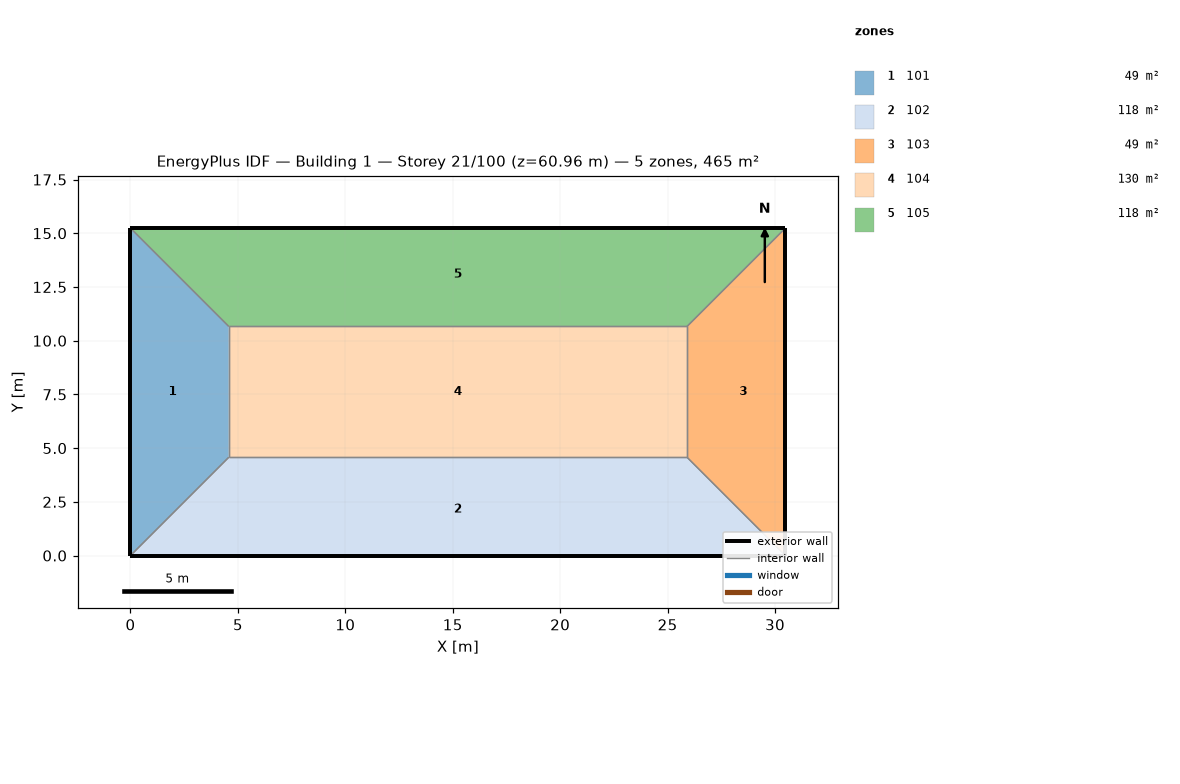
=== STOREY PLAN SPEC (per zone: floor XY polygon, exterior-wall plan segments, windows/doors) ===
zone 1: 101  (48.8 m²)
  floor: (0.00, 15.24) (4.57, 10.67) (4.57, 4.57) (0.00, 0.00)
  exterior wall: (0.00, 15.24) – (0.00, 0.00)  [15.2 m]
  interior walls: 3
zone 2: 102  (118.5 m²)
  floor: (25.91, 4.57) (30.48, 0.00) (0.00, 0.00) (4.57, 4.57)
  exterior wall: (0.00, 0.00) – (30.48, 0.00)  [30.5 m]
  interior walls: 3
zone 3: 103  (48.8 m²)
  floor: (30.48, 15.24) (30.48, 0.00) (25.91, 4.57) (25.91, 10.67)
  exterior wall: (30.48, 0.00) – (30.48, 15.24)  [15.2 m]
  interior walls: 3
zone 4: 104  (130.1 m²)
  floor: (25.91, 10.67) (25.91, 4.57) (4.57, 4.57) (4.57, 10.67)
  interior walls: 4
zone 5: 105  (118.5 m²)
  floor: (30.48, 15.24) (25.91, 10.67) (4.57, 10.67) (0.00, 15.24)
  exterior wall: (30.48, 15.24) – (0.00, 15.24)  [30.5 m]
  interior walls: 3

=== DERIVED (storey summary) ===
Building: Building 1
Storey: 21 of 100  (floor level z = 60.96 m)
Storey gross floor area: 464.5 m²
Zones on this storey: 5
  - 101: floor 48.8 m²; exterior wall 15.2 m (46.5 m²); WWR 0.0%
  - 102: floor 118.5 m²; exterior wall 30.5 m (92.9 m²); WWR 0.0%
  - 103: floor 48.8 m²; exterior wall 15.2 m (46.5 m²); WWR 0.0%
  - 104: floor 130.1 m²
  - 105: floor 118.5 m²; exterior wall 30.5 m (92.9 m²); WWR 0.0%
Zone adjacency (shared interzone walls):
  - 101 ↔ 102
  - 101 ↔ 104
  - 101 ↔ 105
  - 102 ↔ 103
  - 102 ↔ 104
  - 103 ↔ 104
  - 103 ↔ 105
  - 104 ↔ 105